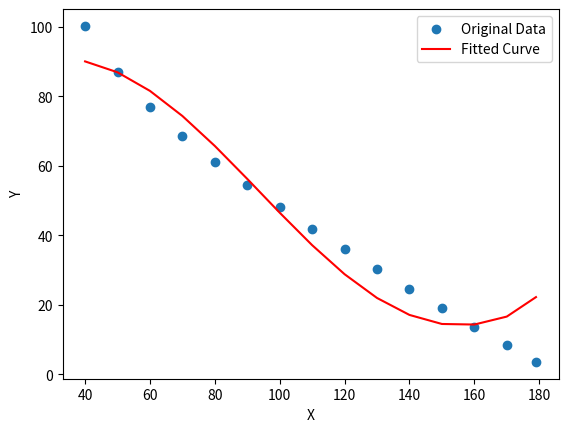

The script that saved this image:
elbow_angle = [40, 50, 60, 70, 80, 90, 100, 110, 120, 130, 140, 150, 160, 170, 179]
cable_arm_angle = [100.317, 87.043, 77.023, 68.651, 61.234, 54.42, 48.012, 41.892, 35.984, 30.237, 24.616, 19.097, 13.662, 8.299, 3.525]

import numpy as np
from scipy.optimize import curve_fit
import matplotlib.pyplot as plt

# x is elbow and y is cable - arm angle 
x = np.array([40, 50, 60, 70, 80, 90, 100, 110, 120, 130, 140, 150, 160, 170, 179])
y = np.array([100.317, 87.043, 77.023, 68.651, 61.234, 54.42, 48.012, 41.892, 35.984, 30.237, 24.616, 19.097, 13.662, 8.299, 3.525])

# Define a complex function to fit
def complex_func(x, a, b, c, d):
    return a * np.sin(b * x + c) + d

# Use curve_fit to fit the data
params, covariance = curve_fit(complex_func, x, y)

# Extract the parameters
a, b, c, d = params

# Plot the original data and the fitted curve
plt.scatter(x, y, label='Original Data')
plt.plot(x, complex_func(x, a, b, c, d), color='red', label='Fitted Curve')

plt.xlabel('X')
plt.ylabel('Y')
plt.legend()
plt.show()

# Print the parameters of the fitted curve
print(f'Fitted parameters: a={a}, b={b}, c={c}, d={d}')

# Print the formula of the fitted curve
print(f'Fitted curve formula: y = {a} * sin({b} * x + {c}) + {d}')